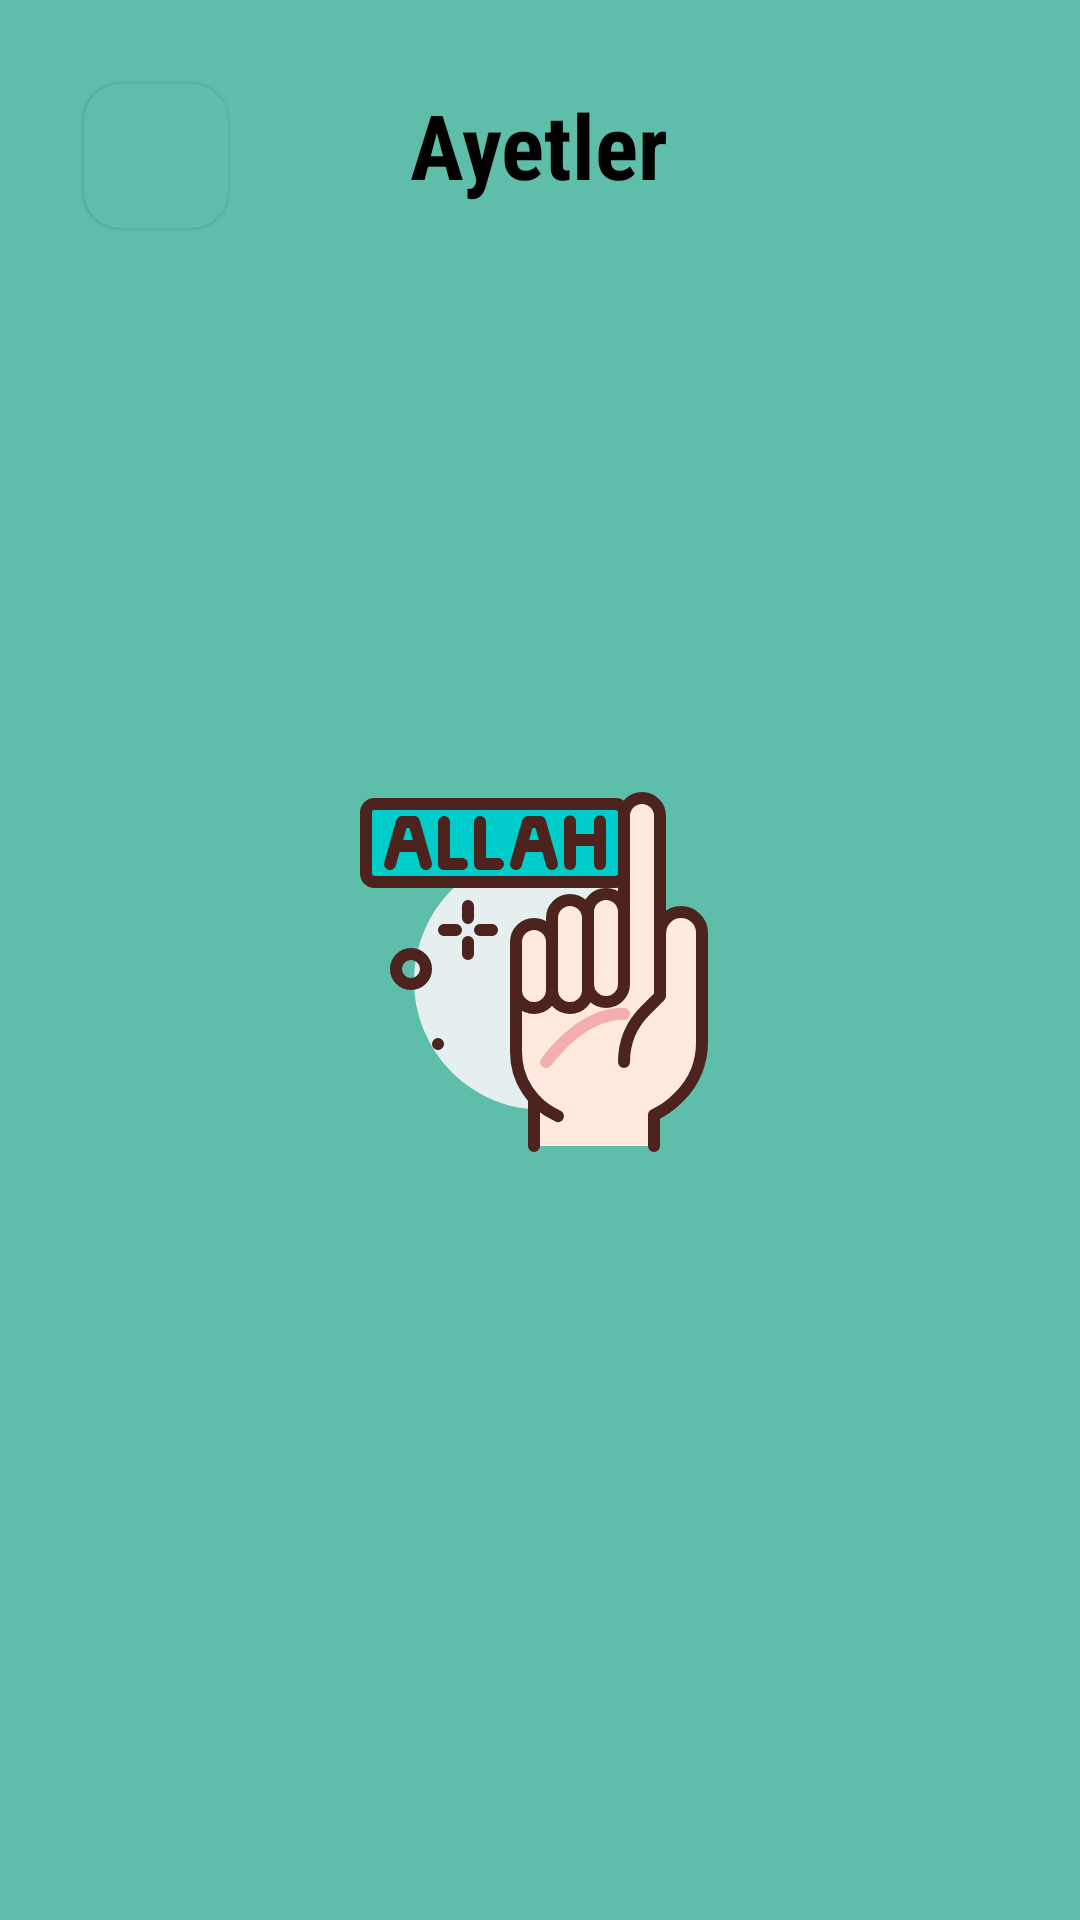

Here is an Android app screen rendered from its layout file. Give the layout XML and the strings, colors and styles it references.
<!-- AndroidManifest.xml: application theme SplashScreen -->
<!-- res/layout/fragment_ayats.xml -->
<?xml version="1.0" encoding="utf-8"?>
<RelativeLayout xmlns:android="http://schemas.android.com/apk/res/android"
    xmlns:tools="http://schemas.android.com/tools"
    android:layout_width="match_parent"
    android:layout_height="match_parent"
    xmlns:app="http://schemas.android.com/apk/res-auto"
    tools:context=".ui.fragments.ayats.AyatsFragment">

    <FrameLayout
        android:id="@+id/ayats_fragment_back_press"
        android:layout_width="48dp"
        android:layout_height="48dp"
        android:layout_marginStart="28dp"
        android:layout_marginTop="28dp"
        android:background="@drawable/custom_button_shape"
        android:clickable="true"
        android:elevation="1dp"
        android:focusable="true"
        android:foreground="@drawable/my_ripple">

        <ImageView
            android:layout_width="wrap_content"
            android:layout_height="wrap_content"
            android:layout_gravity="center"
            android:layout_marginStart="4dp"
            android:src="@drawable/ic_back" />
    </FrameLayout>

    <TextView
        android:layout_width="wrap_content"
        android:layout_height="wrap_content"
        android:layout_centerHorizontal="true"
        android:layout_marginTop="28dp"
        android:fontFamily="sans-serif-condensed"
        android:text="@string/ayats"
        android:textColor="@color/black"
        android:textSize="30sp"
        android:textStyle="bold" />

    <androidx.recyclerview.widget.RecyclerView
        android:id="@+id/ayats_fragment_recyclerView"
        android:layout_width="match_parent"
        android:layout_height="match_parent"
        app:layoutManager="androidx.recyclerview.widget.LinearLayoutManager"
        android:layout_marginTop="68dp"
        android:layout_marginStart="28dp"
        tools:listitem="@layout/ayats_card"
        android:layout_marginEnd="28dp"
        android:layout_alignTop="@+id/ayats_fragment_back_press"/>
</RelativeLayout>
<!-- res/layout/ayats_card.xml (included above) -->
<?xml version="1.0" encoding="utf-8"?>
<androidx.constraintlayout.widget.ConstraintLayout xmlns:android="http://schemas.android.com/apk/res/android"
    xmlns:app="http://schemas.android.com/apk/res-auto"
    android:id="@+id/ayats_card_root"
    android:layout_width="match_parent"
    android:layout_height="wrap_content"
    android:paddingBottom="24dp">

    <ImageView
        android:id="@+id/imageView"
        android:layout_width="6dp"
        android:layout_height="0dp"
        android:background="@drawable/custom_shape_turqoise"
        app:layout_constraintBottom_toBottomOf="parent"
        app:layout_constraintTop_toTopOf="parent" />

    <TextView
        android:id="@+id/ayats_fragment_ayat_text"
        android:layout_width="match_parent"
        android:layout_height="wrap_content"
        android:layout_marginStart="12dp"
        android:text="Ey iman edenler! Kendinizi ve ailenizi, yakıtı insanlar ve taşlar olan ateşten koruyun. O ateşin başında gayet katı, çetin, Allah'ın (c.c) kendilerine verdiği emirlere karşı gelmeyen ve kendilerine emredilen şeyi yapan melekler vardır."
        android:textSize="25sp"
        android:textStyle="bold"
        app:layout_constraintEnd_toEndOf="parent"
        app:layout_constraintStart_toEndOf="@+id/imageView"
        app:layout_constraintTop_toTopOf="parent" />

    <TextView
        android:id="@+id/ayats_fragment_ayat_source"
        android:layout_width="wrap_content"
        android:layout_height="wrap_content"
        android:layout_marginStart="12dp"
        android:text="(Tahrîm: 6)"
        app:layout_constraintBottom_toBottomOf="parent"
        app:layout_constraintStart_toEndOf="@+id/imageView"
        app:layout_constraintTop_toBottomOf="@+id/ayats_fragment_ayat_text" />

</androidx.constraintlayout.widget.ConstraintLayout>
<!-- resources referenced by this layout -->
<resources>
  <color name="black">#000000</color>
  <!-- drawable custom_button_shape (drawable) -->
  <?xml version="1.0" encoding="utf-8"?>
  <shape xmlns:android="http://schemas.android.com/apk/res/android">
      <corners android:radius="12dp"/>
      <solid android:color="@color/turquoise"/>
  </shape>
  <!-- drawable custom_shape_turqoise (drawable) -->
  <?xml version="1.0" encoding="utf-8"?>
  <shape xmlns:android="http://schemas.android.com/apk/res/android">
      <corners android:radius="32dp"/>
      <solid android:color="@color/turquoise"/>
  </shape>
  <!-- drawable my_ripple (drawable) -->
  <?xml version="1.0" encoding="utf-8"?>
  <ripple xmlns:android="http://schemas.android.com/apk/res/android"
      android:color="?android:attr/colorControlHighlight">
      <item android:id="@android:id/mask">
          <shape android:shape="rectangle">
              <solid android:color="#000000" />
              <corners android:radius="12dp" />
          </shape>
      </item>
      <item android:drawable="@drawable/round_corners" />
  </ripple>
  <string name="ayats">Ayetler</string>
  <style name="SplashScreen" parent="Theme.MaterialComponents.DayNight.NoActionBar">
          <item name="android:statusBarColor">@color/turquoise</item>
          <item name="android:windowBackground">@drawable/splash_background</item>
      </style>
  <color name="turquoise">#5fbeaa</color>
  <!-- drawable splash_background (drawable) -->
  <?xml version="1.0" encoding="utf-8"?>
  <layer-list xmlns:android="http://schemas.android.com/apk/res/android">
  
      <item android:drawable="@color/turquoise"/>
      <item android:drawable="@drawable/ic_allah" android:gravity="center"/>
  </layer-list>
  <!-- drawable ic_allah: vector/xml drawable (drawable, 6120 chars, omitted) -->
</resources>
